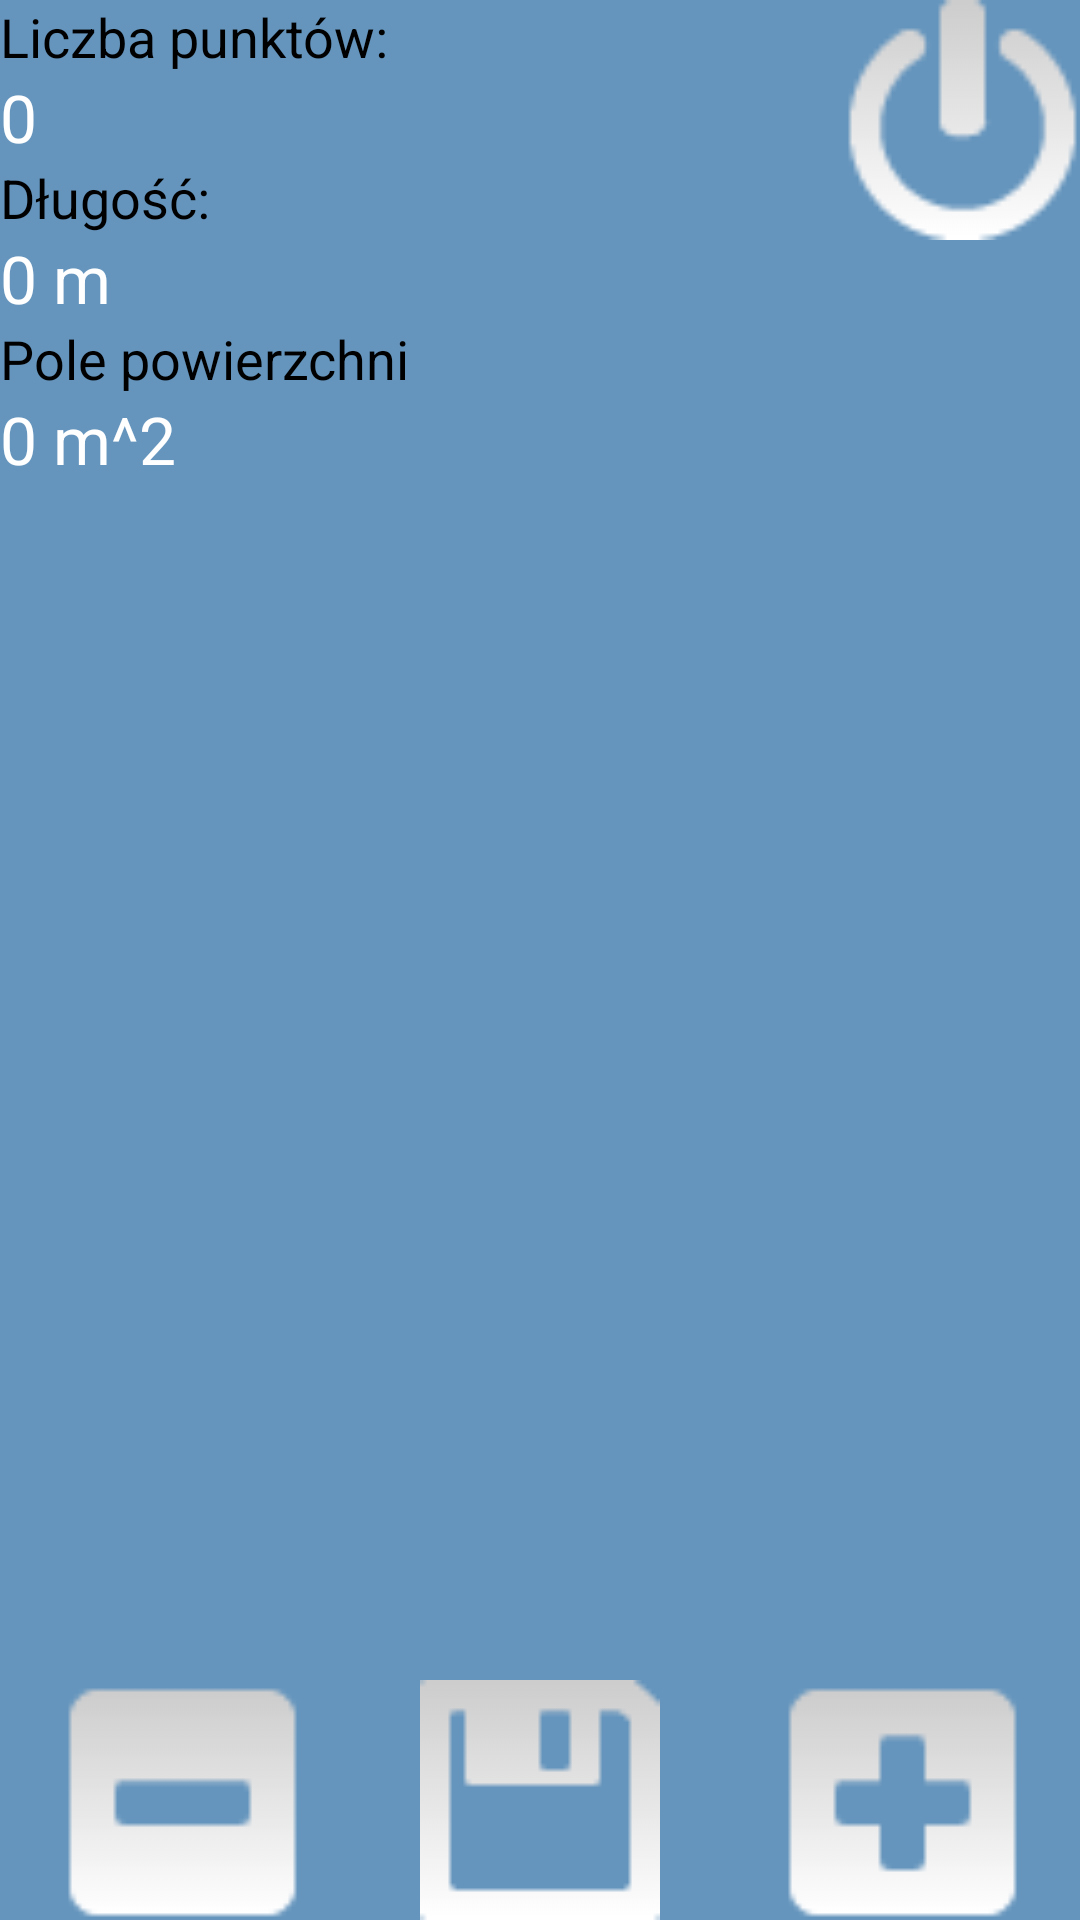

Here is an Android app screen rendered from its layout file. Give the layout XML and the strings, colors and styles it references.
<!-- AndroidManifest.xml: activity theme android:Theme.Black.NoTitleBar -->
<!-- res/layout/activity_pom_dl.xml -->
<RelativeLayout xmlns:android="http://schemas.android.com/apk/res/android"
    android:layout_width="fill_parent"
    android:layout_height="fill_parent"
    android:background="@color/MadColor"
    android:orientation="vertical" >
            
    <LinearLayout
        android:id="@+id/linearLayout1"
        android:layout_width="fill_parent"
        android:layout_height="80dp"
        android:layout_alignParentBottom="true"
        android:layout_alignParentLeft="true"
        android:orientation="horizontal"
        android:weightSum="3" >

        <ImageButton
            android:id="@+id/buttonMinus"
            android:layout_width="fill_parent"
            android:layout_height="fill_parent"
            android:layout_weight="1"
            android:background="@null"
            android:scaleType="fitCenter"
            android:src="@drawable/minus"
            android:textColorHint="@android:color/transparent" />

        <ImageButton
            android:id="@+id/buttonSave"
            android:layout_width="fill_parent"
            android:layout_height="fill_parent"
            android:layout_weight="1"
            android:background="@null"
            android:scaleType="fitCenter"
            android:src="@drawable/save" />

        <ImageButton
            android:id="@+id/buttonPlus"
            android:layout_width="fill_parent"
            android:layout_height="fill_parent"
            android:layout_weight="1"
            android:background="@null"
            android:drawableLeft="@drawable/grid"
            android:scaleType="fitCenter"
            android:src="@drawable/plus" />

    </LinearLayout>

    <LinearLayout
        android:layout_width="wrap_content"
        android:layout_height="wrap_content"
        android:layout_alignParentLeft="true"
        android:layout_alignParentTop="true"
        android:orientation="vertical" >

        <TextView
            android:id="@+id/textView2"
            android:layout_width="fill_parent"
            android:layout_height="wrap_content"
            android:text="Liczba punktów:"
            android:textAppearance="?android:attr/textAppearanceMedium"
            android:textColor="#000000" />

        <TextView
            android:id="@+id/textPunkty"
            android:layout_width="fill_parent"
            android:layout_height="wrap_content"
            android:text="0"
            android:textAppearance="?android:attr/textAppearanceLarge"
            android:textColor="@android:color/white" />

        <TextView
            android:id="@+id/textView4"
            android:layout_width="fill_parent"
            android:layout_height="wrap_content"
            android:text="Długość:"
            android:textAppearance="?android:attr/textAppearanceMedium"
            android:textColor="#000000" />

        <TextView
            android:id="@+id/textDystans"
            android:layout_width="fill_parent"
            android:layout_height="wrap_content"
            android:text="0 m"
            android:textAppearance="?android:attr/textAppearanceLarge"
            android:textColor="@android:color/white" />

        <TextView
            android:id="@+id/textView6"
            android:layout_width="fill_parent"
            android:layout_height="wrap_content"
            android:text="Pole powierzchni"
            android:textAppearance="?android:attr/textAppearanceMedium"
            android:textColor="#000000" />

        <TextView
            android:id="@+id/textPole"
            android:layout_width="fill_parent"
            android:layout_height="wrap_content"
            android:text="0 m^2"
            android:textAppearance="?android:attr/textAppearanceLarge"
            android:textColor="@android:color/white" />

    </LinearLayout>

    <LinearLayout
        android:id="@+id/LinearLayout01"
        android:layout_width="fill_parent"
        android:layout_height="80dp"
        android:layout_alignParentLeft="false"
        android:layout_alignParentRight="true"
        android:layout_alignParentTop="true"
        
        android:orientation="horizontal"
         >

        <ImageButton
            android:id="@+id/buttonClose"
            android:layout_width="wrap_content"
            android:layout_height="fill_parent"
            android:layout_gravity="right"
            android:layout_weight="0.21"
            android:background="@null"
            android:scaleType="fitEnd"
            android:src="@drawable/off" />

    </LinearLayout>

</RelativeLayout>
<!-- resources referenced by this layout -->
<resources>
  <color name="MadColor">#6595BD</color>
  <!-- drawable grid: png bitmap (drawable, 3120 bytes) -->
  <!-- drawable minus: png bitmap (drawable, 3118 bytes) -->
  <!-- drawable off: png bitmap (drawable, 3871 bytes) -->
  <!-- drawable plus: png bitmap (drawable, 3247 bytes) -->
  <!-- drawable save: png bitmap (drawable, 3086 bytes) -->
</resources>
